Run: headless pygame with SDL's dummy video driver; simulated clock (each Clock.tick advances the game by its frame time, no real sleeping); random seed 0; keys injected as events and as key.get_pressed() state; no mouse input.
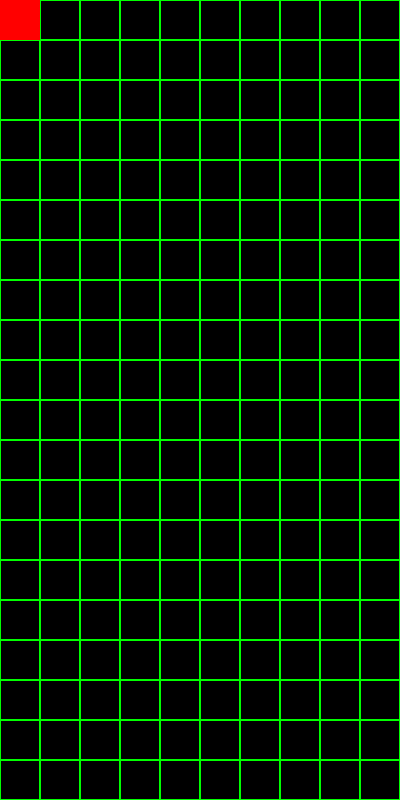
Frame 1 of 4 · flips 1–60 · no input
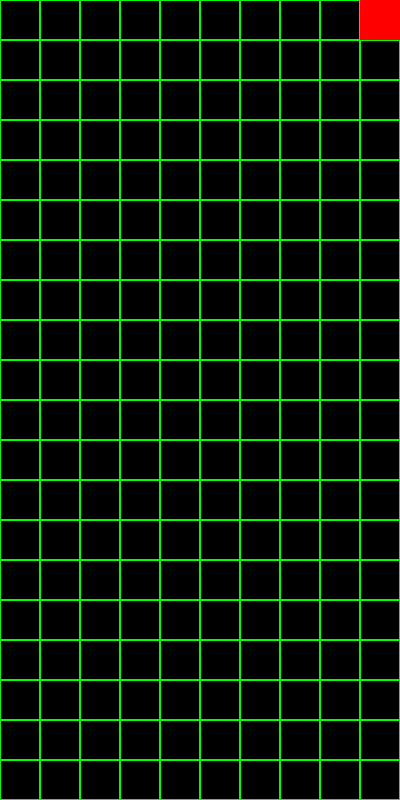
Frame 2 of 4 · flips 61–180 · tapped SPACE, RETURN · held RIGHT (→), D
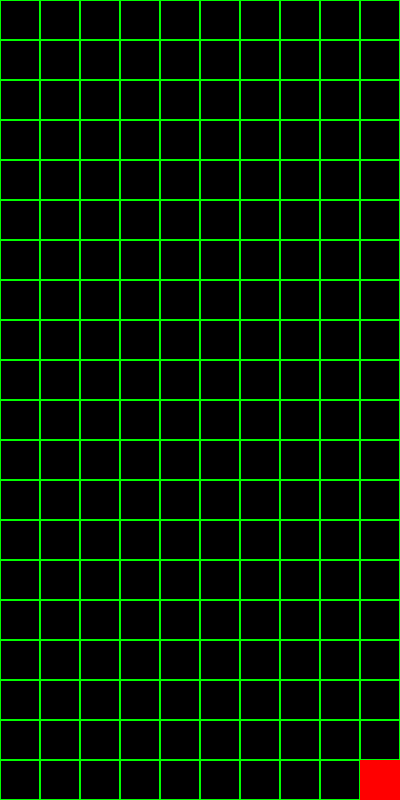
Frame 3 of 4 · flips 181–300 · held DOWN (↓), S
Frame 4 of 4 · flips 301–420 · held LEFT (←), A, UP (↑), W · screen same as frame 1, image omitted

The pygame program that drew these frames:

import pygame


class Game:
    def __init__(self):
        pygame.init()
        self.window_size = (400, 800)
        self.screen = pygame.display.set_mode(self.window_size)
        self.clock = pygame.time.Clock()
        self.running = True
        self.position_y = 0
        self.position_x = 0
        self.board_collumns = 10
        self.board_lines = 20
        self.cell_size = self.screen.get_width() / self.board_collumns
        self.cell = pygame.Rect(
            self.position_x, self.position_y, self.cell_size, self.cell_size
        )
        self.block = pygame.Rect(
            self.position_x, self.position_y, self.cell_size, self.cell_size
        )
        self.dt = 0

    def run(self):
        while self.running:
            for event in pygame.event.get():
                if event.type == pygame.QUIT:
                    self.running = False

            self.screen.fill("black")

            keys = pygame.key.get_pressed()
            if keys[pygame.K_w]:
                if self.block.y > 0:
                    self.block.y -= self.cell_size
            if keys[pygame.K_s]:
                if self.block.y < 760:
                    self.block.y += self.cell_size
            if keys[pygame.K_a]:
                if self.block.x > 0:
                    self.block.x -= self.cell_size
            if keys[pygame.K_d]:
                if self.block.x < 340:
                    self.block.x += self.cell_size

            self._draw_board()
            self._draw_block()

            pygame.display.flip()
            self.dt = self.clock.tick(60)

    def _draw_board(self):
        self.cell.y = 0
        for _ in range(self.board_lines):
            for _ in range(self.board_collumns):
                pygame.draw.rect(self.screen, "green", self.cell, 1)
                self.cell.x += self.cell_size
            self.cell.y += self.cell_size
            self.cell.x = 0

    def _draw_block(self):
        pygame.draw.rect(self.screen, "red", self.block)


Game().run()
pygame.quit()
